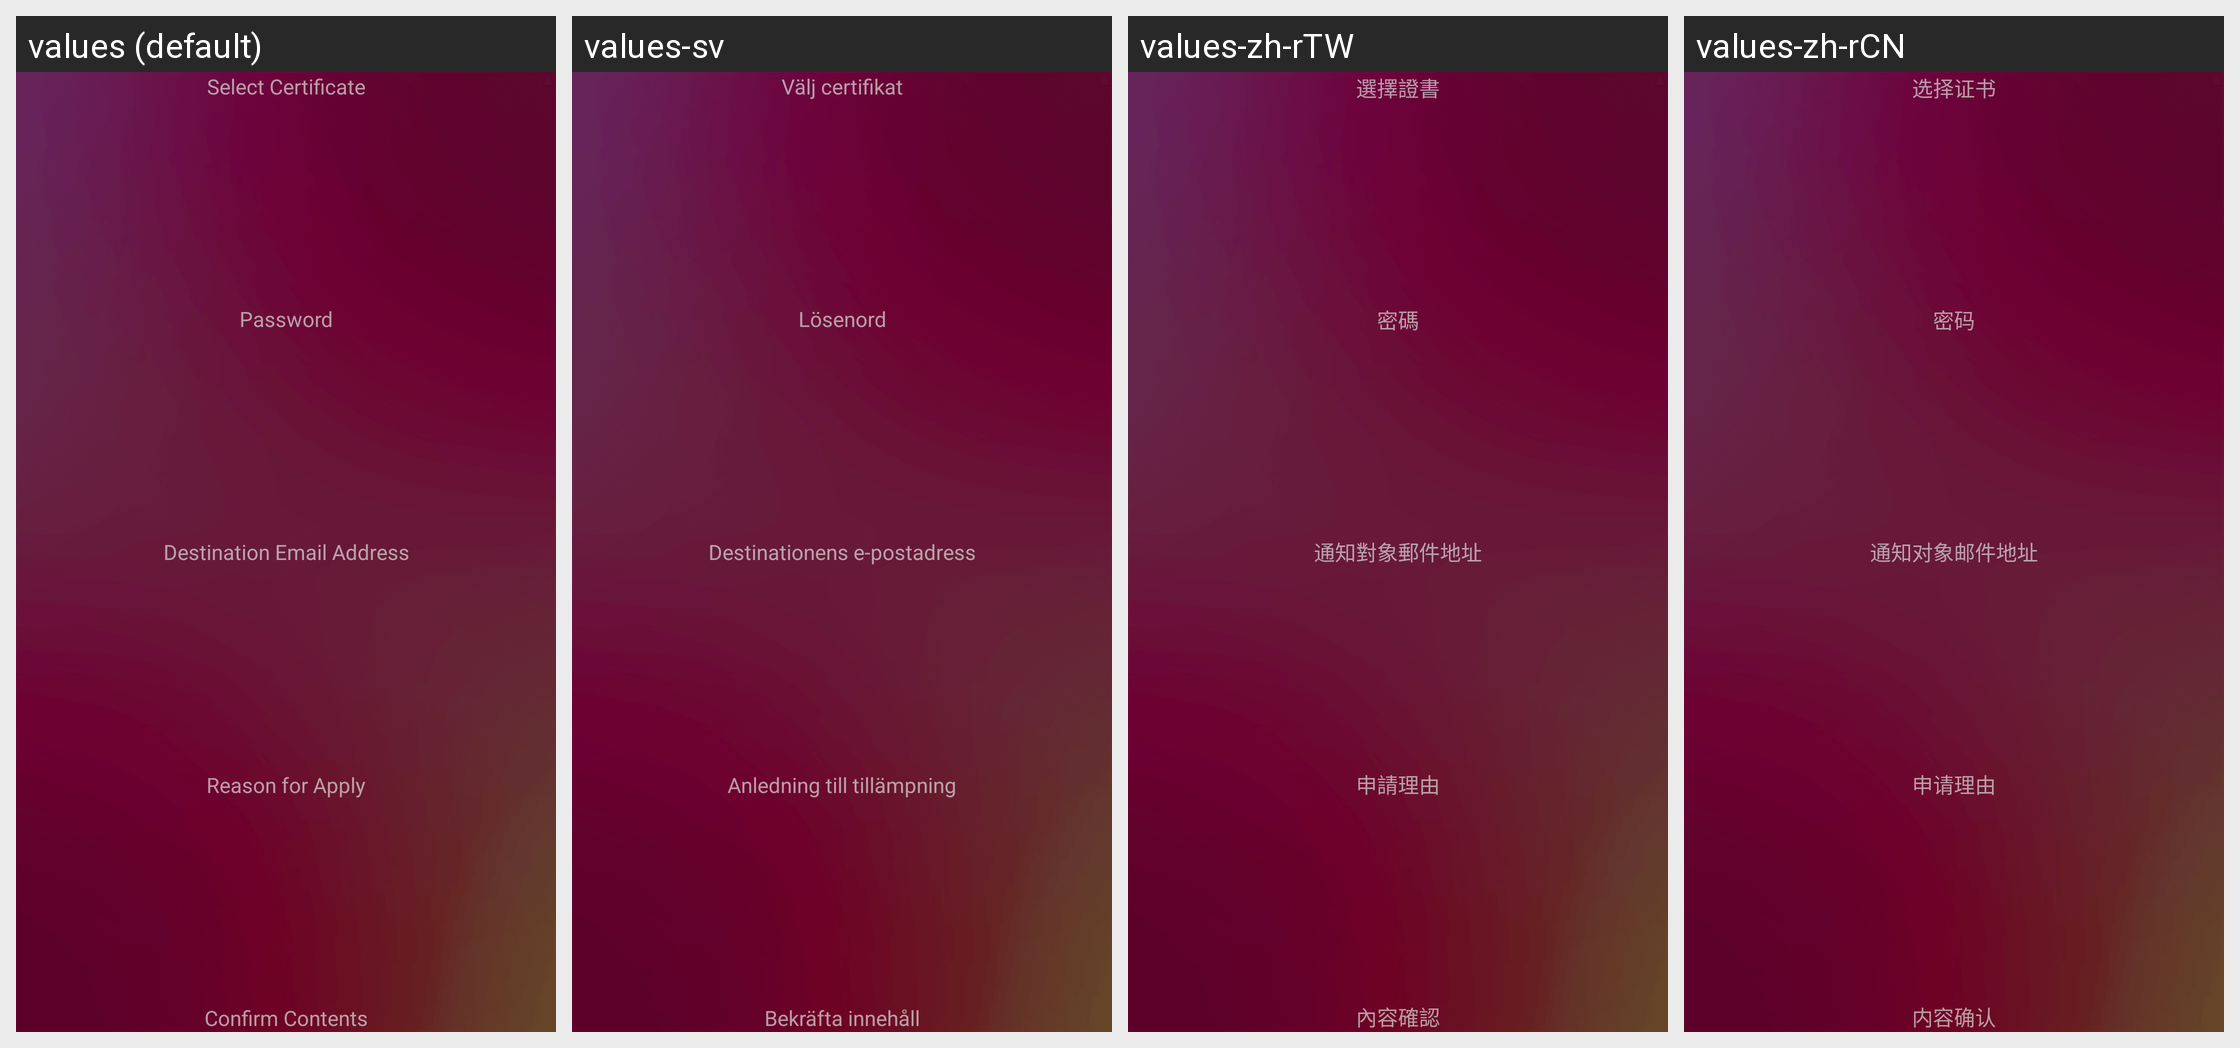

The Android screen above is rendered under several locales of the same app. Produce the string resources it draws, with the default and per-locale values.
Android screen res/layout/fragment_leftside_list_certificate_and_reapply.xml rendered under 4 locales, left to right: values (default), values-sv, values-zh-rTW, values-zh-rCN. Device: Nexus 5 (rendered at 1080×1920; each locale shown at half size, 540×960, under a caption strip naming it); theme android:Theme.Holo.Light.DarkActionBar.
Other locales in the repository, not shown: values-da, values-de, values-es, values-fr, values-ja, values-ko, values-nl, values-ru, values-vi.
Strings drawn on this screen, with the default value and each locale's value (text and hints the layout hard-codes, and strings that could not be matched under every locale, appear in the picture but are not listed):

title_list_certificate
  values: Select Certificate
  values-sv: Välj certifikat
  values-zh-rTW: 選擇證書
  values-zh-rCN: 选择证书

certlogin_password_title
  values: Password
  values-sv: Lösenord
  values-zh-rTW: 密碼
  values-zh-rCN: 密码

input_email
  values: Destination Email Address
  values-sv: Destinationens e-postadress
  values-zh-rTW: 通知對象郵件地址
  values-zh-rCN: 通知对象邮件地址

reason_for_apply
  values: Reason for Apply
  values-sv: Anledning till tillämpning
  values-zh-rTW: 申請理由
  values-zh-rCN: 申请理由

confirm_content
  values: Confirm Contents
  values-sv: Bekräfta innehåll
  values-zh-rTW: 內容確認
  values-zh-rCN: 内容确认
